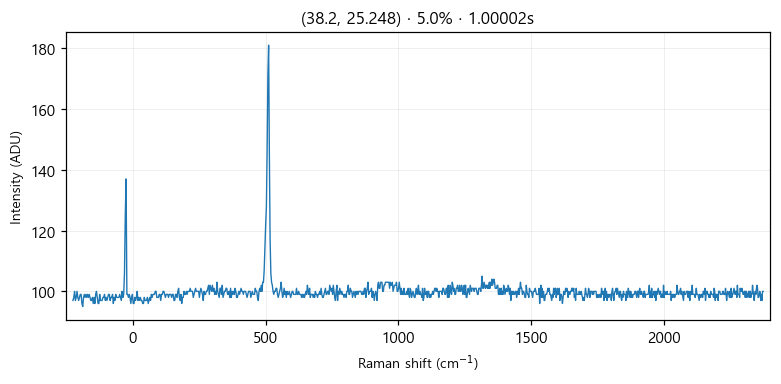

The data file committed next to this chart (first rows):
# laser_power_pct, 5.0
# exposure_time, 1
# laser_nm, 532
# mode, single
pixel_index, raman_shift_cm-1, wavelength_nm, intensity
0, -225.3, 525.7, 97.0
1, -222.2, 525.8, 98.0
2, -219.2, 525.9, 100.0
3, -216.1, 526, 97.0
4, -213, 526.1, 98.0
5, -210, 526.1, 100.0
6, -206.9, 526.2, 98.0
7, -203.8, 526.3, 97.0
8, -200.8, 526.4, 98.0
9, -197.7, 526.5, 99.0
10, -194.7, 526.6, 99.0
11, -191.6, 526.7, 96.0
12, -188.6, 526.7, 95.0
13, -185.5, 526.8, 98.0
14, -182.4, 526.9, 99.0
15, -179.4, 527, 98.0
16, -176.3, 527.1, 99.0
17, -173.3, 527.2, 98.0
18, -170.2, 527.2, 99.0
19, -167.2, 527.3, 98.0
20, -164.2, 527.4, 99.0
21, -161.1, 527.5, 98.0
22, -158.1, 527.6, 97.0
23, -155, 527.7, 97.0
24, -152, 527.8, 98.0
25, -148.9, 527.8, 96.0
26, -145.9, 527.9, 98.0
27, -142.9, 528, 96.0
28, -139.8, 528.1, 99.0
29, -136.8, 528.2, 100.0
30, -133.8, 528.3, 98.0
31, -130.7, 528.3, 96.0
32, -127.7, 528.4, 96.0
33, -124.7, 528.5, 99.0
34, -121.6, 528.6, 97.0
35, -118.6, 528.7, 97.0
36, -115.6, 528.8, 97.0
37, -112.6, 528.9, 98.0
38, -109.5, 528.9, 98.0
39, -106.5, 529, 99.0
40, -103.5, 529.1, 97.0
41, -100.5, 529.2, 98.0
42, -97.44, 529.3, 97.0
43, -94.42, 529.4, 98.0
44, -91.41, 529.4, 99.0
45, -88.39, 529.5, 99.0
46, -85.38, 529.6, 97.0
47, -82.36, 529.7, 98.0
48, -79.35, 529.8, 98.0
49, -76.34, 529.9, 99.0
50, -73.33, 530, 96.0
51, -70.32, 530, 98.0
52, -67.31, 530.1, 97.0
53, -64.3, 530.2, 99.0
54, -61.3, 530.3, 98.0
55, -58.29, 530.4, 98.0
... 968 more rows
